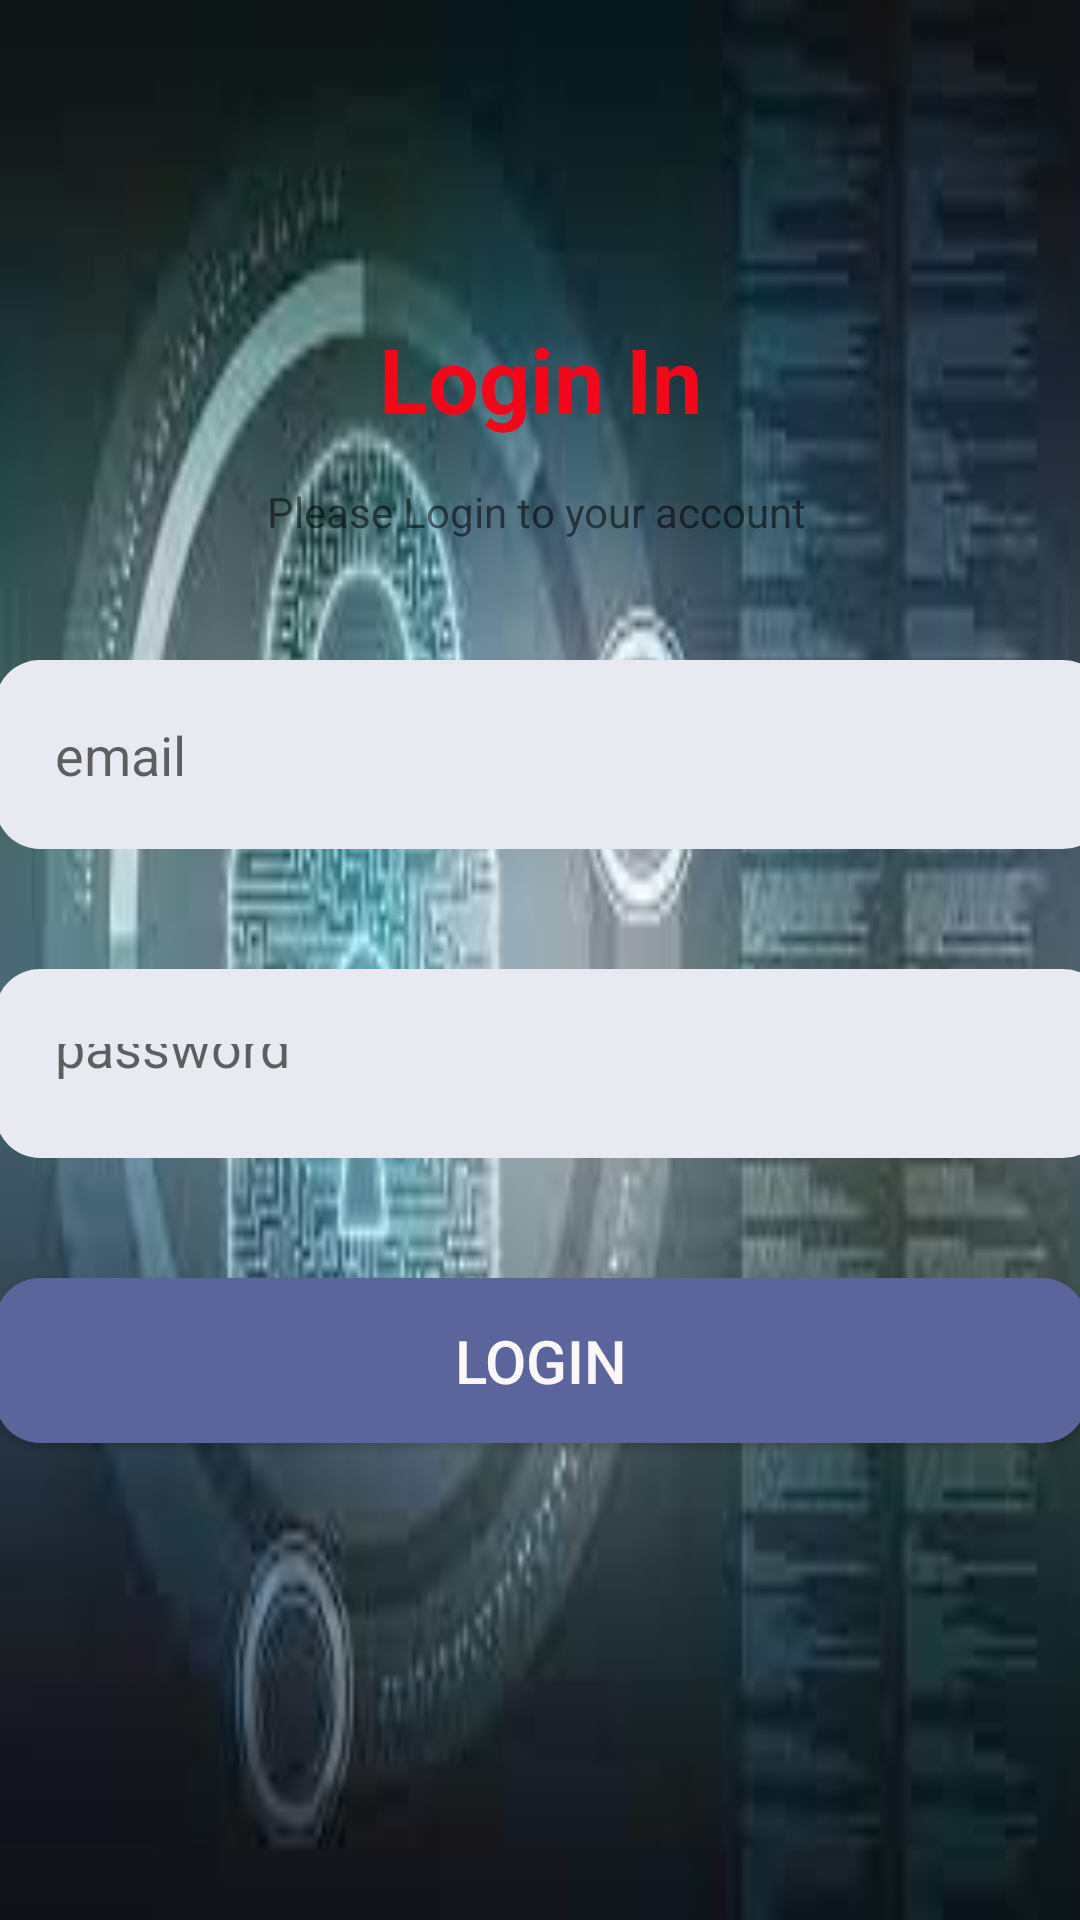

Write the Android layout XML for this screen, with the resource values it uses.
<!-- AndroidManifest.xml: application theme Theme.Kicks_shop -->
<!-- res/layout/activity_login.xml -->
<?xml version="1.0" encoding="utf-8"?>
<androidx.constraintlayout.widget.ConstraintLayout
    android:background="@drawable/login"
    xmlns:android="http://schemas.android.com/apk/res/android"
    xmlns:tools="http://schemas.android.com/tools"
    xmlns:app="http://schemas.android.com/apk/res-auto"
    android:layout_width="match_parent"
    android:layout_height="match_parent"
    tools:context=".Login">


  <LinearLayout
      android:layout_width="404dp"
      android:layout_height="428dp"
      android:orientation="vertical"
      app:layout_constraintBottom_toBottomOf="parent"
      app:layout_constraintEnd_toEndOf="parent"
      app:layout_constraintStart_toStartOf="parent"
      app:layout_constraintTop_toTopOf="parent"
      tools:ignore="ExtraText">
    <TextView
        android:layout_width="wrap_content"
        android:layout_height="50dp"
        android:layout_gravity="center"
        android:text="Login In"
        android:textColor="#F4071B"
        android:textSize="30sp"
        android:textStyle="bold" />
    <TextView
        android:textAlignment="center"
        android:layout_marginTop="5dp"
        android:id="@+id/tView"
        android:layout_width="match_parent"
        android:layout_height="wrap_content"
        android:text="Please Login to your account "
        android:gravity="center_horizontal" />

    <EditText
        android:ems="10"
        android:inputType="textEmailAddress"
        android:id="@+id/enter_email"
        android:hint="email"
        android:paddingStart="20dp"
        android:paddingEnd="20dp"
        android:layout_width="371dp"
        android:layout_height="63dp"
        android:layout_marginStart="20dp"
        android:layout_marginTop="40dp"
        android:layout_marginEnd="20dp"
        android:background="@drawable/round_black_dark_blue5_t5" />

     />
    <EditText
        android:ems="10"
        android:inputType="textPassword"
        android:id="@+id/pass2"
        android:padding="25dp"
        android:hint="password"
        android:maxLines="1"
        android:paddingStart="20dp"
        android:paddingEnd="20dp"
        android:layout_width="371dp"
        android:layout_height="63dp"
        android:layout_marginStart="20dp"
        android:layout_marginTop="40dp"
        android:layout_marginEnd="20dp"
        android:background="@drawable/round_black_dark_blue5_t5" />


    />

    <Button
        android:id="@+id/log_in_button"
        android:layout_marginStart="20dp"
        android:layout_marginEnd="20dp"
        android:layout_width="match_parent"
        android:layout_height="55dp"
        android:textSize="20dp"
        android:background="@drawable/round_back_primary_15"
        android:layout_marginTop="40dp"
        android:textAllCaps="true"
        android:text="Login"
        android:textColor="#FBF7F7"/>

    <ImageView
        android:id="@+id/imageView3"
        android:layout_width="match_parent"
        android:layout_height="wrap_content"
        android:layout_marginTop="25dp"
        android:background="#8718A6"
         />


  </LinearLayout>

</androidx.constraintlayout.widget.ConstraintLayout>
<!-- resources referenced by this layout -->
<resources>
  <!-- drawable login: jpg bitmap (drawable, 6479 bytes) -->
  <!-- drawable round_back_primary_15 (drawable) -->
  <?xml version="1.0" encoding="utf-8"?>
  <shape
      xmlns:android="http://schemas.android.com/apk/res/android"
      android:shape="rectangle">
      <solid android:color="#5B649B"/>
      <corners android:radius="15dp"/>
  </shape>
  <!-- drawable round_black_dark_blue5_t5 (drawable) -->
  <?xml version="1.0" encoding="utf-8"?>
  <shape xmlns:android="http://schemas.android.com/apk/res/android"
      android:shape= "rectangle">
      <solid android:color="#E9EAF1"/>
      <corners android:radius="15dp"/>
  
  
  </shape>
  <style name="Theme.Kicks_shop" parent="Theme.MaterialComponents.DayNight.DarkActionBar">
          
          <item name="colorPrimary">@color/purple_500</item>
          <item name="colorPrimaryVariant">@color/purple_700</item>
          <item name="colorOnPrimary">@color/white</item>
          
          <item name="colorSecondary">@color/teal_200</item>
          <item name="colorSecondaryVariant">@color/teal_700</item>
          <item name="colorOnSecondary">@color/black</item>
          
          <item name="android:statusBarColor" tools:targetApi="l">?attr/colorPrimaryVariant</item>
          
      </style>
  <!-- not gathered from this repository: default colours our renderer supplied (Android Studio template values) -->
  <color name="purple_500">#FF6200EE</color>
  <color name="purple_700">#FF3700B3</color>
  <color name="teal_200">#FF03DAC5</color>
  <color name="teal_700">#FF018786</color>
  <color name="black">#FF000000</color>
  <color name="white">#FFFFFFFF</color>
</resources>
